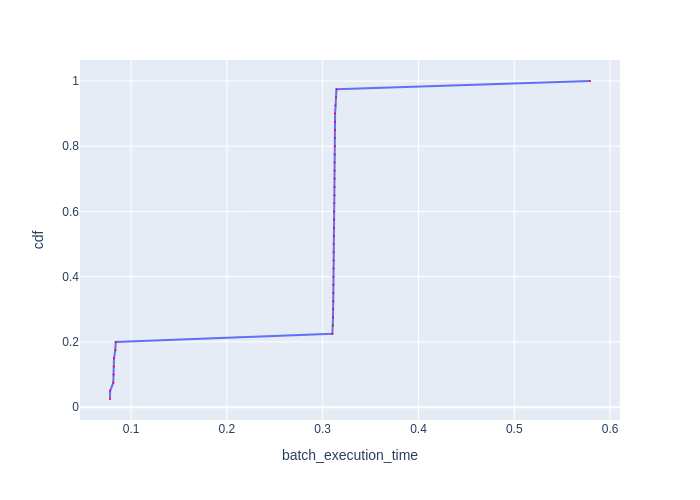

Source data for this figure (header and first rows):
Batch Id, batch_execution_time, cdf
36, 0.07798, 0.025
17, 0.07809, 0.05
37, 0.08143, 0.075
38, 0.0818, 0.1
19, 0.08212, 0.125
18, 0.08212, 0.15
39, 0.0835, 0.175
16, 0.08396, 0.2
12, 0.3101, 0.225
15, 0.3107, 0.25
11, 0.3108, 0.275
13, 0.3109, 0.3
27, 0.3111, 0.325
14, 0.3112, 0.35
29, 0.3112, 0.375
30, 0.3112, 0.4
31, 0.3114, 0.425
9, 0.3115, 0.45
5, 0.3115, 0.475
21, 0.3115, 0.5
6, 0.3116, 0.525
28, 0.3117, 0.55
33, 0.3119, 0.575
10, 0.3119, 0.6
23, 0.3121, 0.625
32, 0.3123, 0.65
3, 0.3123, 0.675
26, 0.3124, 0.7
8, 0.3124, 0.725
4, 0.3124, 0.75
35, 0.3125, 0.775
22, 0.3128, 0.8
25, 0.3128, 0.825
24, 0.3128, 0.85
34, 0.3129, 0.875
7, 0.313, 0.9
2, 0.3135, 0.925
20, 0.314, 0.95
1, 0.3144, 0.975
0, 0.5791, 1.0
